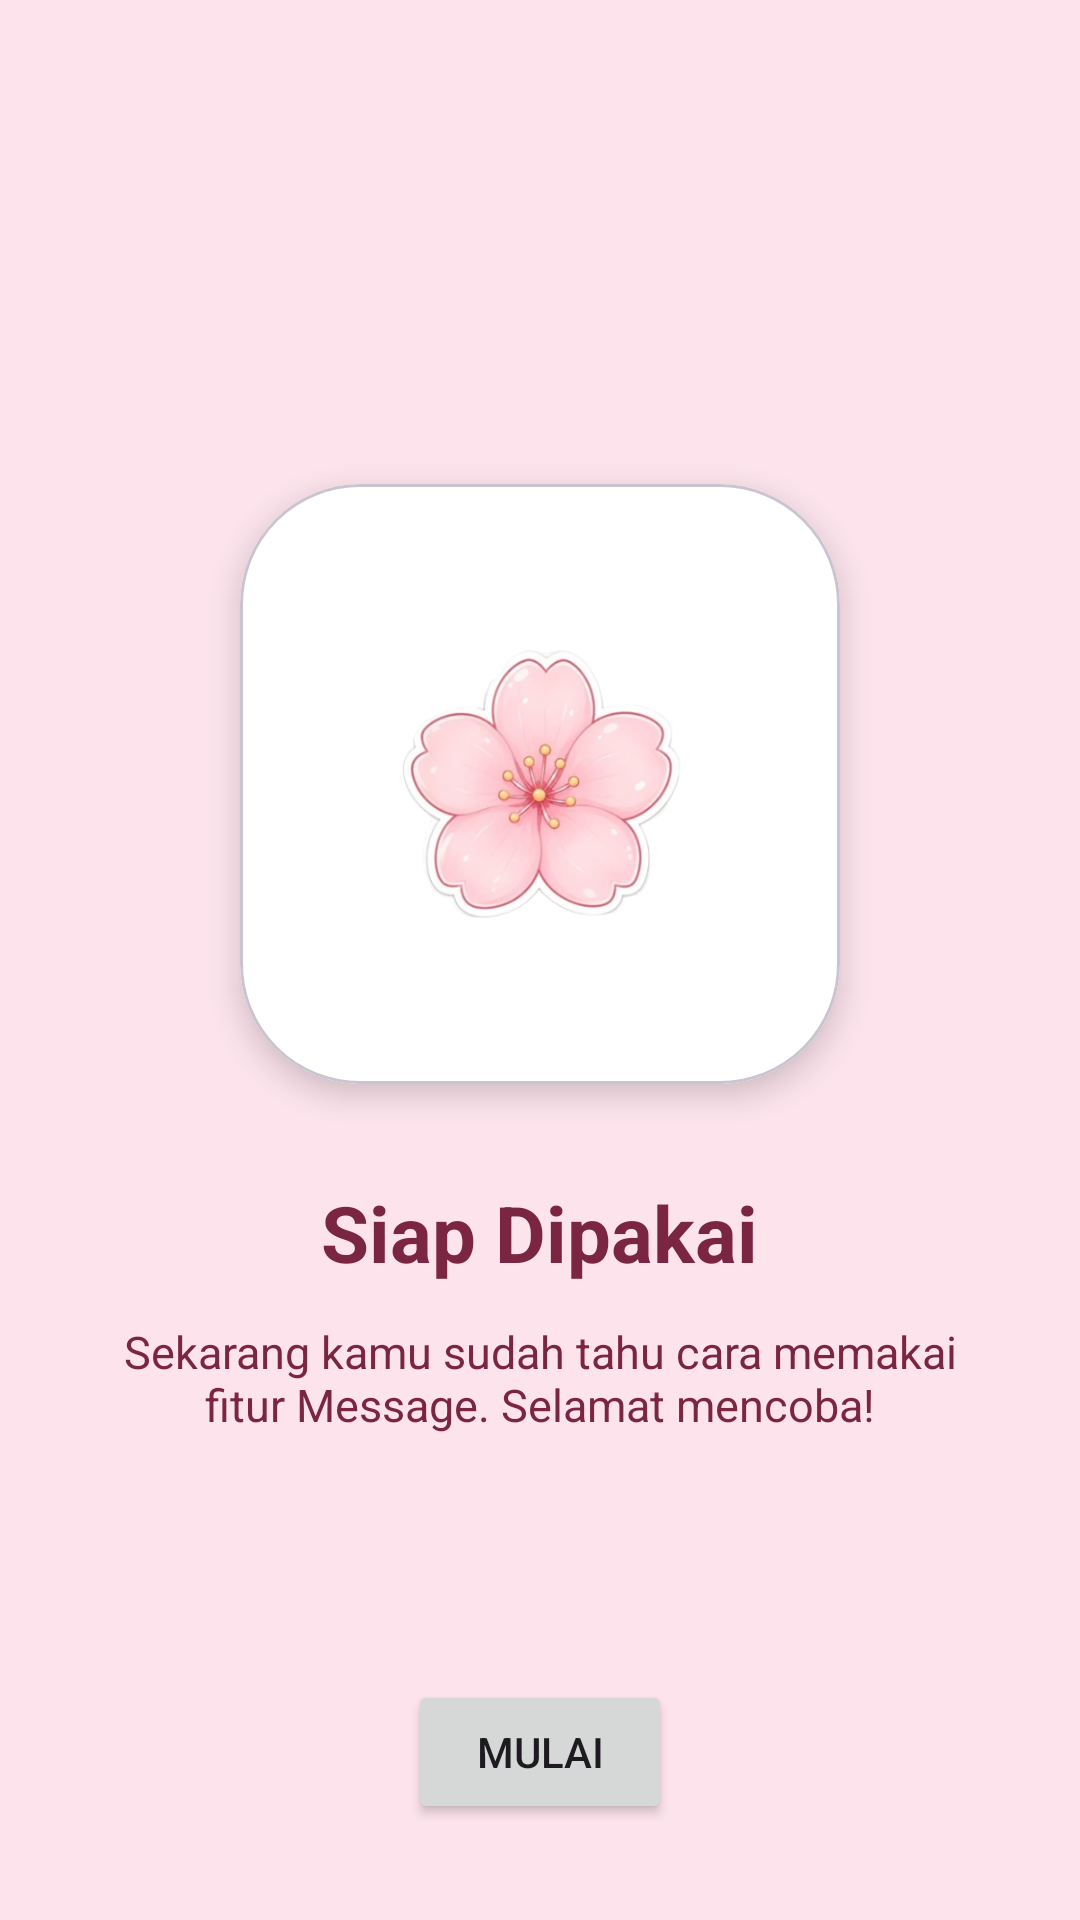

Write the Android layout XML for this screen, with the resource values it uses.
<!-- AndroidManifest.xml: application theme Theme.Venuszhierly -->
<!-- res/layout/activity_tutorial3.xml -->
<?xml version="1.0" encoding="utf-8"?>
<FrameLayout xmlns:android="http://schemas.android.com/apk/res/android"
    xmlns:app="http://schemas.android.com/apk/res-auto"
    xmlns:tools="http://schemas.android.com/tools"
    android:layout_width="match_parent"
    android:layout_height="match_parent"
    android:background="@color/dp_header"
    tools:context=".Message.tutorial.Tutorial3Fragment">

    <LinearLayout
        android:layout_width="match_parent"
        android:layout_height="match_parent"
        android:gravity="center"
        android:orientation="vertical"
        android:padding="32dp">

        <com.google.android.material.card.MaterialCardView
            android:layout_width="200dp"
            android:layout_height="200dp"
            app:cardBackgroundColor="@color/white"
            app:cardCornerRadius="40dp"
            app:cardElevation="6dp">

            <ImageView
                android:layout_width="match_parent"
                android:layout_height="match_parent"
                android:contentDescription="Logo"
                android:padding="4dp"
                android:scaleType="fitCenter"
                android:src="@drawable/bunga" />
        </com.google.android.material.card.MaterialCardView>

        <TextView
            android:layout_width="wrap_content"
            android:layout_height="wrap_content"
            android:layout_marginTop="32dp"
            android:text="Siap Dipakai"
            android:textColor="@color/dp_text"
            android:textSize="26sp"
            android:textStyle="bold" />

        <TextView
            android:layout_width="match_parent"
            android:layout_height="wrap_content"
            android:layout_marginTop="12dp"
            android:gravity="center"
            android:text="Sekarang kamu sudah tahu cara memakai fitur Message. Selamat mencoba!"
            android:textColor="@color/dp_text"
            android:textSize="15sp" />
    </LinearLayout>

    <Button
        android:id="@+id/btnMulai"
        android:layout_width="wrap_content"
        android:layout_height="wrap_content"
        android:layout_gravity="bottom|center_horizontal"
        android:layout_marginBottom="32dp"
        android:text="Mulai" />

</FrameLayout>
<!-- resources referenced by this layout -->
<resources>
  <color name="dp_header">#FCE3EC</color>
  <color name="dp_text">#7A2542</color>
  <color name="white">#FFFFFFFF</color>
  <!-- drawable bunga: png bitmap (drawable, 123588 bytes) -->
  <style name="Theme.Venuszhierly" parent="Base.Theme.Venuszhierly" />
  <style name="Base.Theme.Venuszhierly" parent="Theme.Material3.DayNight.NoActionBar">
          <item name="colorPrimary">@color/pink_primary</item>
          <item name="colorOnPrimary">@color/white</item>
          <item name="colorPrimaryContainer">@color/pink_container</item>
      </style>
  <color name="pink_primary">#EC6490</color>
  <color name="pink_container">#FCE3EC</color>
</resources>
